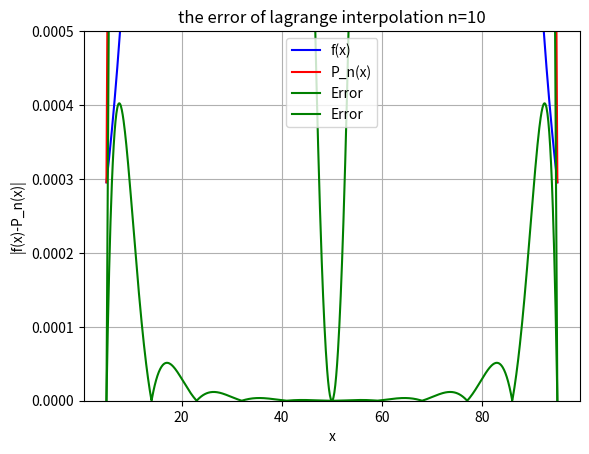

Source code (Python):
# -------------------Lagrange interpolation method-------------------
# prepare for the necessary modules
import numpy as np
import matplotlib.pyplot as plt

# define the original function f(x)
u, sigma = 50, 15
x_0, x_n = 5.0, 95.0
X = np.linspace(x_0, x_n, 1000)
def f(x):
    return np.exp(-(x-u)**2/(2*sigma**2))/(sigma*np.sqrt(2*np.pi))

# prepare the interpolation points (x_i, y_i)
n = 2
x = np.zeros(n+1)
y = np.zeros(n+1)
for i in range(0,n+1):
    x[i] = x_0 + i*(x_n-x_0)/n
    y[i] = f(x[i])

# define the lagrange term l_k(x)
def lagrange(t, k):
    prod = 1
    for j in range(n+1):
        if j != k:
            prod *= (t - x[j])/(x[k] - x[j])
    return prod

# sum over the terms and get the Lagrange interpolation function P_n(x)
sum = np.zeros(1000)
for k in range(0, n+1):
    for i in range(0, 1000):
        sum[i] += lagrange(X[i], k)*y[k]

# (a) plot the original function and the interpolation function
plt.plot(X, f(X), 'b', label='f(x)')
plt.plot(X, sum, 'r', label='P_n(x)')
plt.legend()
plt.xlabel('x')
plt.ylabel('y')
plt.title('lagrange interpolation n='+ str(n))
plt.grid()
plt.show()

# (b) plot the error of the interpolation function
plt.plot(X, np.abs(sum-f(X)), 'g', label='Error')
plt.legend()
plt.xlabel('x')
plt.ylabel('|f(x)-P_n(x)|')
plt.title('the error of lagrange interpolation n='+ str(n))
plt.grid()
plt.show()

# (c) find the smallest n satisfying the error < 0.0005
error = np.abs(sum-f(X)).max()
while(error > 0.0005):
    n += 1
    x = np.zeros(n+1)
    y = np.zeros(n+1)
    for i in range(0,n+1):
        x[i] = x_0 + i*(x_n-x_0)/n
        y[i] = f(x[i])
    sum = np.zeros(1000)
    for k in range(0, n+1):
        for i in range(0, 1000):
            sum[i] += lagrange(X[i], k)*y[k]
    error = np.abs(sum-f(X)).max()
print('The smallest n =', n)

# At the time, plot the error of the interpolation function
plt.plot(X, np.abs(sum-f(X)), 'g', label='Error')
plt.legend()
plt.xlabel('x')
plt.ylabel('|f(x)-P_n(x)|')
plt.title('the error of lagrange interpolation n='+ str(n))
plt.grid()
plt.ylim(0, 0.0005)
plt.show()
